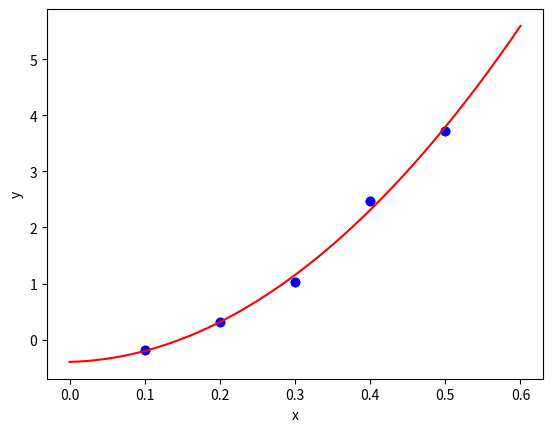

Write Python code to recreate this figure.
import numpy as np
import matplotlib.pyplot as plt

x = np.array([0.1, 0.2, 0.3, 0.4, 0.5]).reshape(-1, 1)
y = np.array([-0.18, 0.31, 1.03, 2.48, 3.73]).reshape(-1, 1)

def plot_data(x, y):
    plt.scatter(x, y, color='b', marker='o')
  
    plt.xlabel('x')
    plt.ylabel('y')
  
    plt.grid()
    plt.show()

plot_data(x, y)

def preprocess(x, y):
    X = np.hstack((np.ones((x.shape[0], 1)), x, x**2))
    
    return X, y

X, y = preprocess(x, y)
X, y

class OLSLinearRegression:
    def fit(self, X, y):
        X_pinv = np.linalg.inv(X.T @ X) @ X.T    # np.linalg.pinv(X)
        self.w = X_pinv @ y

        return self


    def get_params(self):
        return self.w


    def predict(self, X):
        return np.sum(self.w.ravel() * X, axis=1)   

lr = OLSLinearRegression().fit(X, y)

lr.get_params()

def plot_regression(lr, x, y):  
    # Plot data
    plt.scatter(x, y, color='b', marker='o')
  
    # Plot regression line
    x_para = np.linspace(0, 0.6, 1000).reshape(-1, 1)
    X_para = np.hstack((np.ones((x_para.shape[0], 1)), x_para, x_para**2))
    y_pred = lr.predict(X_para)
    plt.plot(x_para, y_pred, color='r')
  
    plt.xlabel('x')
    plt.ylabel('y')
    
    plt.grid()
    plt.show()

plot_regression(lr, x, y)

def mse(y, y_hat):
    return np.mean((y.ravel() - y_hat.ravel())**2)

y_hat = lr.predict(X)
mse(y, y_hat)